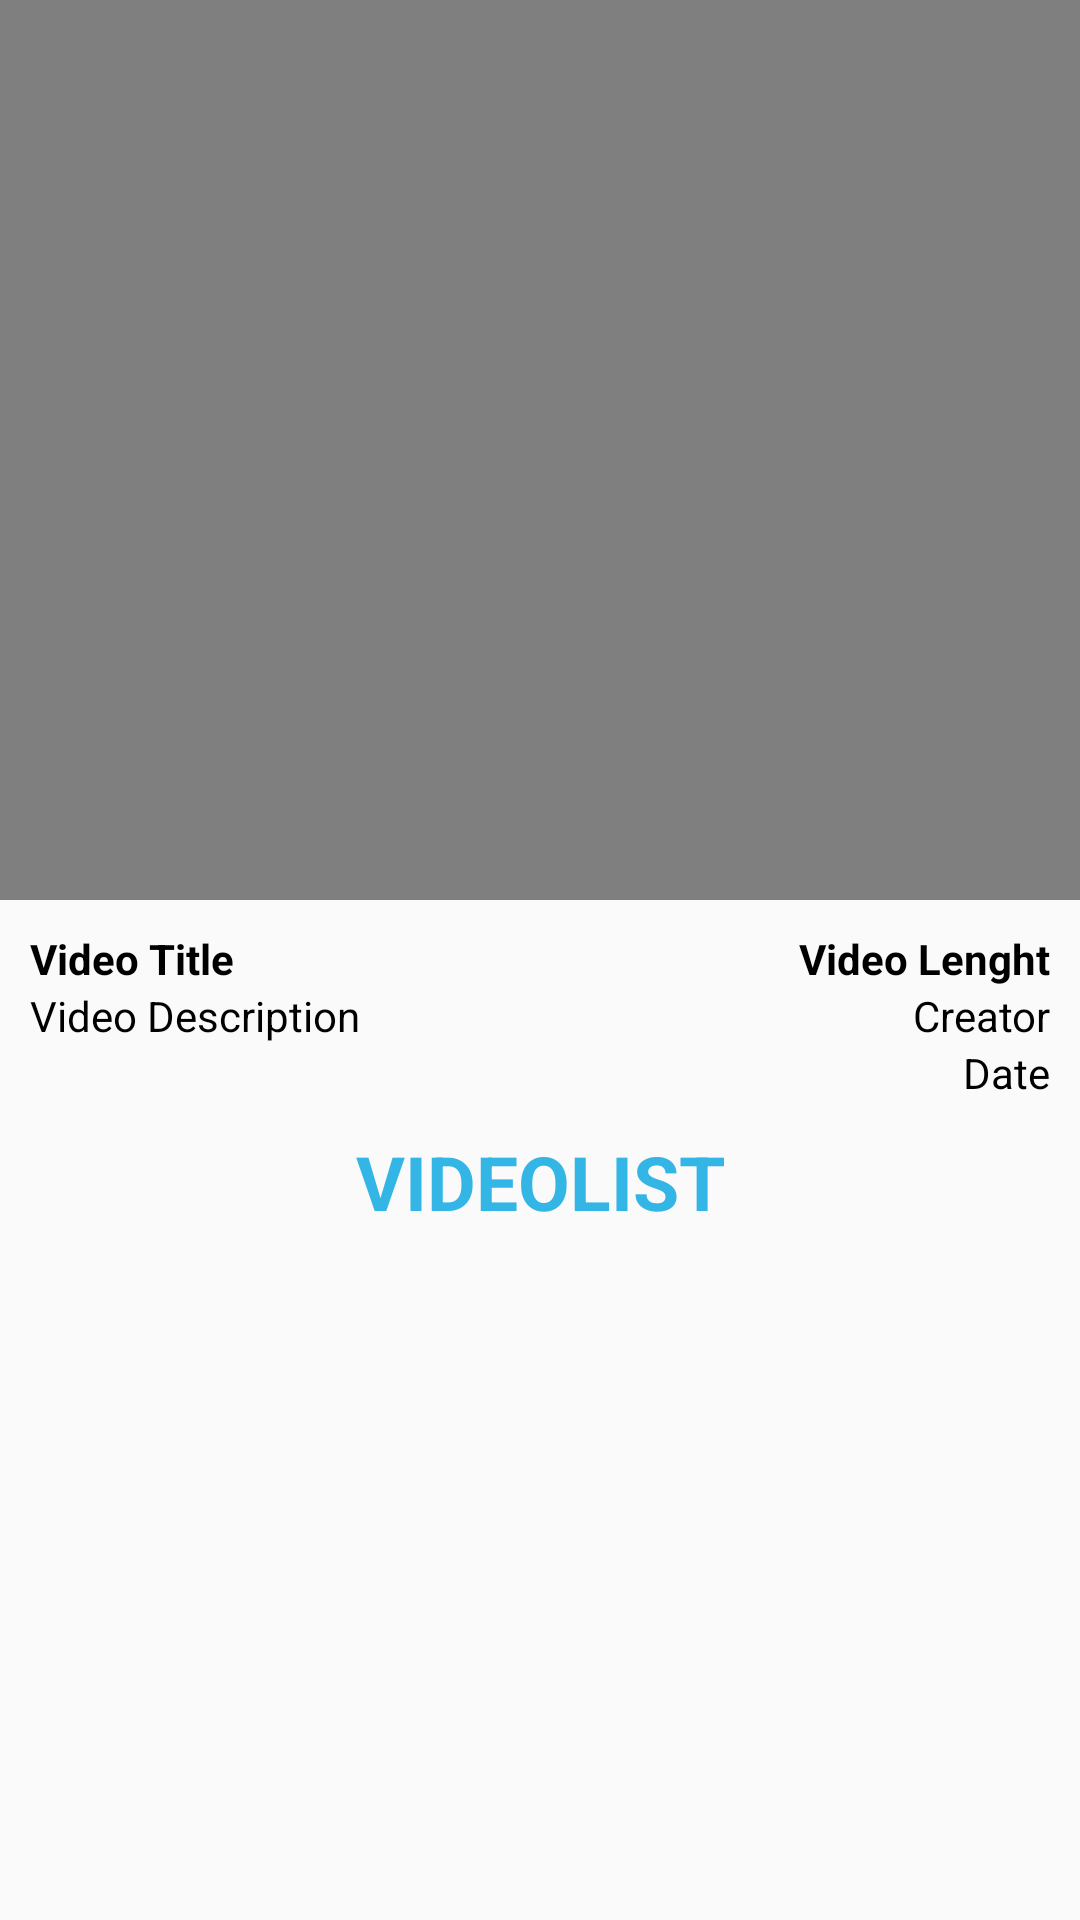

Write the Android layout XML for this screen, with the resource values it uses.
<!-- AndroidManifest.xml: application theme AppTheme -->
<!-- res/layout/videobar.xml -->
<?xml version="1.0" encoding="utf-8"?>
<RelativeLayout xmlns:android="http://schemas.android.com/apk/res/android"
    android:layout_width="match_parent"
    android:layout_height="match_parent"
    android:orientation="vertical">

    <VideoView
        android:layout_width="match_parent"
        android:layout_height="300dp"
        android:id="@+id/videoView"
        android:layout_gravity="center"/>

    <LinearLayout
        android:orientation="horizontal"
        android:layout_width="match_parent"
        android:layout_height="wrap_content"
        android:layout_marginTop="10dp"
        android:layout_marginBottom="10dp"
        android:layout_below="@id/videoView"
        android:id="@+id/linearContainer">

        <LinearLayout
            android:orientation="vertical"
            android:layout_width="250dp"
            android:layout_height="wrap_content"
            android:layout_marginLeft="10dp">

            <TextView
                android:text="Video Title"
                android:layout_height="wrap_content"
                android:id="@+id/videoTitle"
                android:textColor="@android:color/black"
                android:layout_width="match_parent"
                android:textStyle="bold" />

            <TextView
                android:text="Video Description"
                android:layout_width="match_parent"
                android:layout_height="wrap_content"
                android:id="@+id/videoDescription"
                android:textColor="@android:color/black" />

        </LinearLayout>

        <LinearLayout
            android:orientation="vertical"
            android:layout_width="match_parent"
            android:layout_height="wrap_content"
            android:layout_marginRight="10dp">

            <TextView
                android:text="Video Lenght"
                android:layout_width="match_parent"
                android:layout_height="wrap_content"
                android:id="@+id/videoTime"
                android:textColor="@android:color/black"
                android:gravity="right"
                android:textStyle="bold" />

            <TextView
                android:text="Creator"
                android:layout_width="match_parent"
                android:layout_height="wrap_content"
                android:id="@+id/videoCreator"
                android:textColor="@android:color/black"
                android:gravity="right"/>

            <TextView
                android:layout_width="match_parent"
                android:layout_height="wrap_content"
                android:id="@+id/videoDate"
                android:text="Date"
                android:textColor="@android:color/black"
                android:gravity="right"/>

        </LinearLayout>
    </LinearLayout>

    <TextView
        android:text="VIDEOLIST"
        android:layout_width="match_parent"
        android:layout_height="wrap_content"
        android:id="@+id/videoList"
        android:gravity="center"
        android:textColor="@android:color/holo_blue_light"
        android:textStyle="bold"
        android:textAllCaps="true"
        android:textSize="25sp"
        android:layout_marginBottom="10dp"
        android:layout_below="@id/linearContainer"/>

</RelativeLayout>
<!-- resources referenced by this layout -->
<resources>
  <style name="AppTheme" parent="Theme.AppCompat.Light.NoActionBar">
          
          <item name="colorPrimary">@color/colorCodeplayStausBar</item>
          <item name="colorPrimaryDark">@color/colorPrimaryDark</item>
          <item name="colorAccent">@color/colorAccent</item>
      </style>
  <color name="colorCodeplayStausBar">#33b5e5</color>
  <color name="colorPrimaryDark">#808080</color>
  <color name="colorAccent">#FF4081</color>
</resources>
